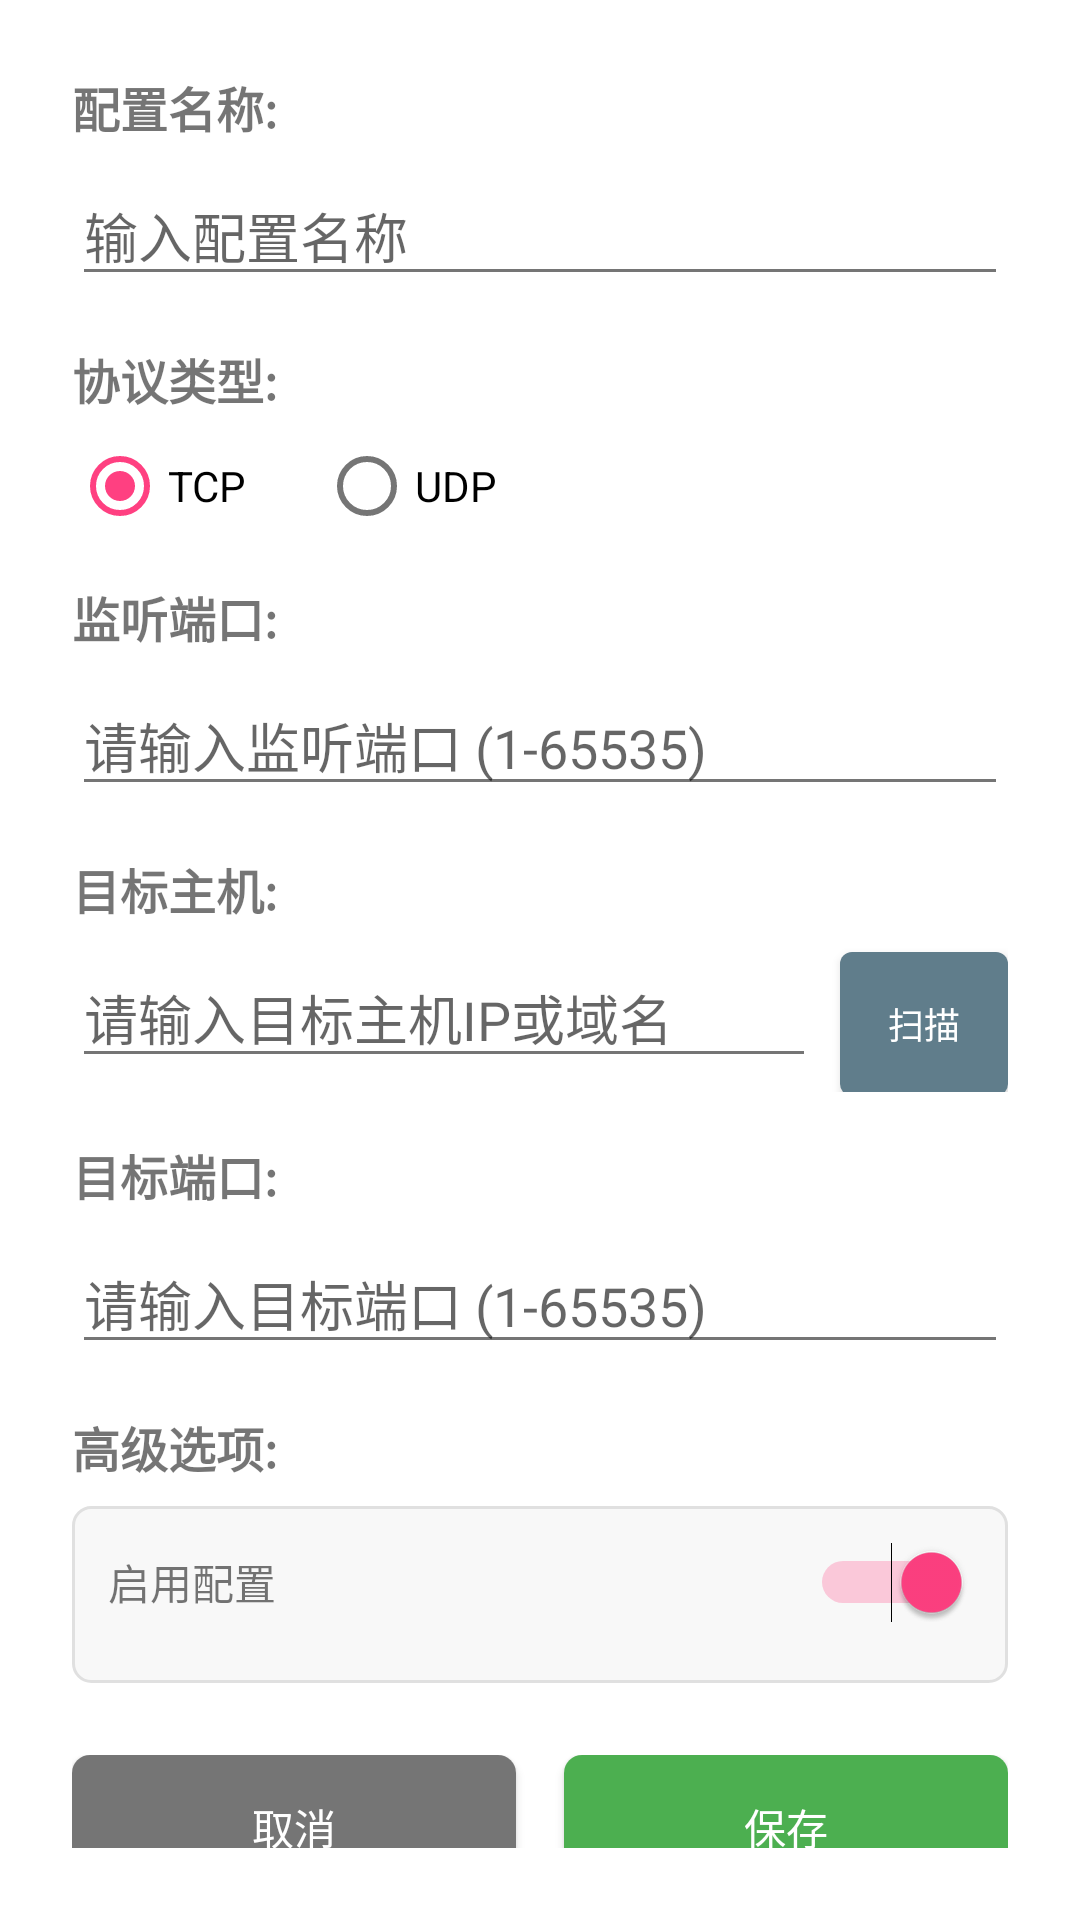

Here is an Android app screen rendered from its layout file. Give the layout XML and the strings, colors and styles it references.
<!-- AndroidManifest.xml: application theme Theme.PortForwarder -->
<!-- res/layout/dialog_config_edit.xml -->
<?xml version="1.0" encoding="utf-8"?>
<ScrollView xmlns:android="http://schemas.android.com/apk/res/android"
    android:layout_width="match_parent"
    android:layout_height="wrap_content"
    android:padding="24dp">

    <LinearLayout
        android:layout_width="match_parent"
        android:layout_height="wrap_content"
        android:orientation="vertical">

        
        <TextView
            android:layout_width="match_parent"
            android:layout_height="wrap_content"
            android:text="配置名称:"
            android:textSize="16sp"
            android:textStyle="bold"
            android:layout_marginBottom="8dp" />

        <EditText
            android:id="@+id/et_config_name"
            android:layout_width="match_parent"
            android:layout_height="wrap_content"
            android:hint="输入配置名称"
            android:inputType="text"
            android:layout_marginBottom="16dp" />

        
        <TextView
            android:layout_width="match_parent"
            android:layout_height="wrap_content"
            android:text="协议类型:"
            android:textSize="16sp"
            android:textStyle="bold"
            android:layout_marginBottom="8dp" />

        <RadioGroup
            android:id="@+id/rg_protocol_edit"
            android:layout_width="match_parent"
            android:layout_height="wrap_content"
            android:orientation="horizontal"
            android:layout_marginBottom="16dp">

            <RadioButton
                android:id="@+id/rb_tcp_edit"
                android:layout_width="wrap_content"
                android:layout_height="wrap_content"
                android:text="TCP"
                android:checked="true"
                android:layout_marginEnd="24dp" />

            <RadioButton
                android:id="@+id/rb_udp_edit"
                android:layout_width="wrap_content"
                android:layout_height="wrap_content"
                android:text="UDP" />

        </RadioGroup>

        
        <TextView
            android:layout_width="match_parent"
            android:layout_height="wrap_content"
            android:text="监听端口:"
            android:textSize="16sp"
            android:textStyle="bold"
            android:layout_marginBottom="8dp" />

        <EditText
            android:id="@+id/et_listen_port_edit"
            android:layout_width="match_parent"
            android:layout_height="wrap_content"
            android:hint="请输入监听端口 (1-65535)"
            android:inputType="number"
            android:layout_marginBottom="16dp" />

        
        <TextView
            android:layout_width="match_parent"
            android:layout_height="wrap_content"
            android:text="目标主机:"
            android:textSize="16sp"
            android:textStyle="bold"
            android:layout_marginBottom="8dp" />

        <LinearLayout
            android:layout_width="match_parent"
            android:layout_height="wrap_content"
            android:orientation="horizontal"
            android:layout_marginBottom="16dp">

            <EditText
                android:id="@+id/et_target_host_edit"
                android:layout_width="0dp"
                android:layout_height="wrap_content"
                android:layout_weight="1"
                android:hint="请输入目标主机IP或域名"
                android:inputType="textUri"
                android:layout_marginEnd="8dp" />

            <Button
                android:id="@+id/btn_scan_lan"
                android:layout_width="wrap_content"
                android:layout_height="wrap_content"
                android:text="扫描"
                android:textSize="12sp"
                android:background="@drawable/button_refresh"
                android:textColor="@android:color/white"
                android:paddingStart="16dp"
                android:paddingEnd="16dp"
                android:minWidth="0dp" />

        </LinearLayout>

        
        <TextView
            android:layout_width="match_parent"
            android:layout_height="wrap_content"
            android:text="目标端口:"
            android:textSize="16sp"
            android:textStyle="bold"
            android:layout_marginBottom="8dp" />

        <EditText
            android:id="@+id/et_target_port_edit"
            android:layout_width="match_parent"
            android:layout_height="wrap_content"
            android:hint="请输入目标端口 (1-65535)"
            android:inputType="number"
            android:layout_marginBottom="16dp" />

        
        <TextView
            android:layout_width="match_parent"
            android:layout_height="wrap_content"
            android:text="高级选项:"
            android:textSize="16sp"
            android:textStyle="bold"
            android:layout_marginBottom="8dp" />

        <LinearLayout
            android:layout_width="match_parent"
            android:layout_height="wrap_content"
            android:orientation="vertical"
            android:background="@drawable/advanced_options_background"
            android:padding="12dp">

            <LinearLayout
                android:layout_width="match_parent"
                android:layout_height="wrap_content"
                android:orientation="horizontal"
                android:gravity="center_vertical"
                android:layout_marginBottom="8dp">

                <TextView
                    android:layout_width="0dp"
                    android:layout_height="wrap_content"
                    android:layout_weight="1"
                    android:text="启用配置"
                    android:textSize="14sp" />

                <Switch
                    android:id="@+id/sw_config_enabled"
                    android:layout_width="wrap_content"
                    android:layout_height="wrap_content"
                    android:checked="true" />

            </LinearLayout>





















        </LinearLayout>

        
        <LinearLayout
            android:layout_width="match_parent"
            android:layout_height="wrap_content"
            android:orientation="horizontal"
            android:layout_marginTop="24dp">

            <Button
                android:id="@+id/btn_cancel"
                android:layout_width="0dp"
                android:layout_height="wrap_content"
                android:layout_weight="1"
                android:text="取消"
                android:background="@drawable/button_cancel"
                android:textColor="@android:color/white"
                android:layout_marginEnd="8dp" />

            <Button
                android:id="@+id/btn_save"
                android:layout_width="0dp"
                android:layout_height="wrap_content"
                android:layout_weight="1"
                android:text="保存"
                android:background="@drawable/button_save"
                android:textColor="@android:color/white"
                android:layout_marginStart="8dp" />

        </LinearLayout>

    </LinearLayout>

</ScrollView>
<!-- resources referenced by this layout -->
<resources>
  <!-- drawable advanced_options_background (drawable) -->
  <?xml version="1.0" encoding="utf-8"?>
  <shape xmlns:android="http://schemas.android.com/apk/res/android"
      android:shape="rectangle">
      <solid android:color="#F8F8F8" />
      <corners android:radius="6dp" />
      <stroke android:width="1dp" android:color="#E0E0E0" />
  </shape>
  <!-- drawable button_cancel (drawable) -->
  <?xml version="1.0" encoding="utf-8"?>
  <shape xmlns:android="http://schemas.android.com/apk/res/android"
      android:shape="rectangle">
      <solid android:color="@color/button_cancel" />
      <corners android:radius="6dp" />
  </shape>
  <!-- drawable button_refresh (drawable) -->
  <?xml version="1.0" encoding="utf-8"?>
  <shape xmlns:android="http://schemas.android.com/apk/res/android"
      android:shape="rectangle">
      <solid android:color="@color/button_refresh" />
      <corners android:radius="4dp" />
  </shape>
  <!-- drawable button_save (drawable) -->
  <?xml version="1.0" encoding="utf-8"?>
  <shape xmlns:android="http://schemas.android.com/apk/res/android"
      android:shape="rectangle">
      <solid android:color="@color/button_save" />
      <corners android:radius="6dp" />
  </shape>
  <style name="Theme.PortForwarder" parent="Theme.AppCompat.Light.DarkActionBar">
          
          <item name="colorPrimary">@color/colorPrimary</item>
          <item name="colorPrimaryDark">@color/colorPrimaryDark</item>
          <item name="colorAccent">@color/colorAccent</item>
          
          
          <item name="android:statusBarColor">@color/colorPrimaryDark</item>
          
          
          <item name="android:windowBackground">@android:color/white</item>
          <item name="android:textColorPrimary">@color/text_primary</item>
          <item name="android:textColorSecondary">@color/text_secondary</item>
          
          
          <item name="colorButtonNormal">@color/colorPrimary</item>
          <item name="android:colorButtonNormal">@color/colorPrimary</item>
          <item name="buttonStyle">@style/CustomButtonStyle</item>
      </style>
  <color name="button_cancel">#757575</color>
  <color name="button_refresh">#607D8B</color>
  <color name="button_save">#4CAF50</color>
  <color name="colorPrimary">#3F51B5</color>
  <color name="colorPrimaryDark">#303F9F</color>
  <color name="colorAccent">#FF4081</color>
  <color name="text_primary">#212121</color>
  <color name="text_secondary">#757575</color>
  <style name="CustomButtonStyle" parent="Widget.AppCompat.Button">
          <item name="android:background">@color/colorPrimary</item>
          <item name="android:textColor">@android:color/white</item>
      </style>
</resources>
